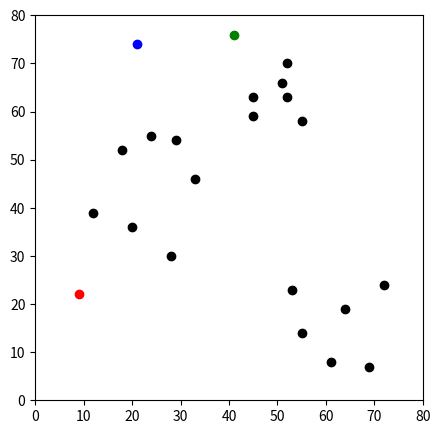
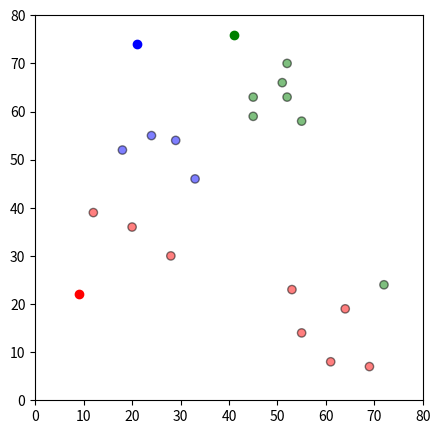
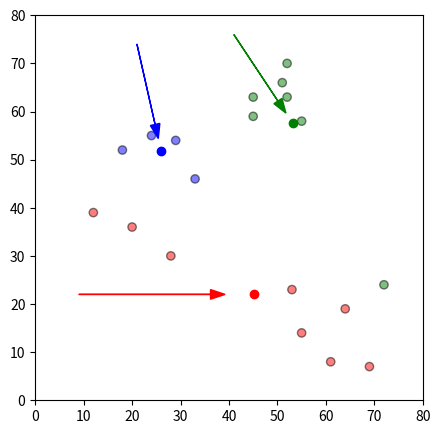
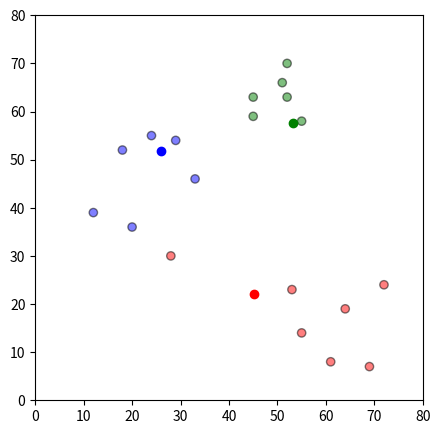
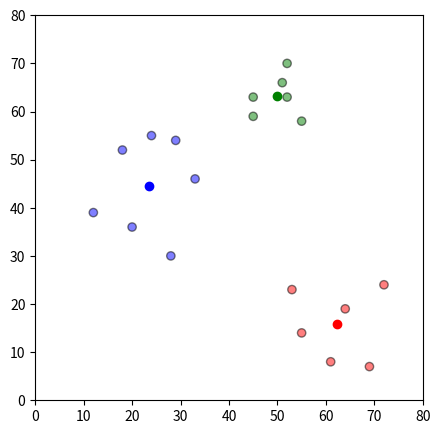

These charts were generated, in order, by the following Python code:
### Import libraries
import numpy as np
import pandas as pd
import matplotlib.pyplot as plt
#%matplotlib inline # Add this if you run the code in jupyter notebook

### Initial Stage

df = pd.DataFrame({
    'x': [12, 20, 28, 18, 29, 33, 24, 45, 45, 52, 51, 52, 55, 53, 55, 61, 64, 69, 72],
    'y': [39, 36, 30, 52, 54, 46, 55, 59, 63, 70, 66, 63, 58, 23, 14, 8, 19, 7, 24]
})

np.random.seed(300)
k = 3
centroids = {i + 1: [np.random.randint(0, 80), np.random.randint(0, 80)] for i in range(k)} # centroids[i] = [x, y]

fig = plt.figure(figsize=(5, 5))
plt.scatter(df['x'], df['y'], color='k')
colors = {1: 'b', 2: 'r', 3: 'g'}
for i in centroids.keys():
    plt.scatter(*centroids[i], color=colors[i])
plt.xlim(0, 80)
plt.ylim(0, 80)
plt.show() # To show the plot

### Assignment Stage

def assignment(df, centroids):
    for i in centroids.keys():
        # sqrt((x1 - x2)^2 - (y1 - y2)^2)
        df['distance_from_{}'.format(i)] = (
            np.sqrt(
                (df['x'] - centroids[i][0]) ** 2
                + (df['y'] - centroids[i][1]) ** 2
            )
        )
    centroid_distance_cols = ['distance_from_{}'.format(i) for i in centroids.keys()]
    df['closest'] = df.loc[:, centroid_distance_cols].idxmin(axis=1)
    df['closest'] = df['closest'].map(lambda x: int(x.lstrip('distance_from_')))
    df['color'] = df['closest'].map(lambda x: colors[x])
    return df

df = assignment(df, centroids)
print(df.head())

fig = plt.figure(figsize=(5, 5))
plt.scatter(df['x'], df['y'], color=df['color'], alpha=0.5, edgecolor='k')
for i in centroids.keys():
    plt.scatter(*centroids[i], color=colors[i])
plt.xlim(0, 80)
plt.ylim(0, 80)
plt.show()


### Update Stage

import copy

old_centroids = copy.deepcopy(centroids)

def update(k):
    for i in centroids.keys():
        centroids[i][0] = np.mean(df[df['closest'] == i]['x'])
        centroids[i][1] = np.mean(df[df['closest'] == i]['y'])
    return k

centroids = update(centroids)

fig = plt.figure(figsize=(5, 5))
ax = plt.axes()
plt.scatter(df['x'], df['y'], color=df['color'], alpha=0.5, edgecolor='k')
for i in centroids.keys():
    plt.scatter(*centroids[i], color=colors[i])
plt.xlim(0, 80)
plt.ylim(0, 80)
for i in old_centroids.keys():
    old_x = old_centroids[i][0]
    old_y = old_centroids[i][1]
    dx = (centroids[i][0] - old_centroids[i][0]) * 0.75
    dy = (centroids[i][1] - old_centroids[i][1]) * 0.75
    ax.arrow(old_x, old_y, dx, dy, head_width=2, head_length=3, fc=colors[i], ec=colors[i])
plt.show()
    

### Repeat Assigment Stage

df = assignment(df, centroids)

# Plot results
fig = plt.figure(figsize=(5, 5))
plt.scatter(df['x'], df['y'], color=df['color'], alpha=0.5, edgecolor='k')
for i in centroids.keys():
    plt.scatter(*centroids[i], color=colors[i])
plt.xlim(0, 80)
plt.ylim(0, 80)
plt.show()


### Continue until all assigned centroids no longer move

while True:
    closest_centroids = df['closest'].copy(deep=True)
    centroids = update(centroids)
    df = assignment(df, centroids)
    if closest_centroids.equals(df['closest']):
        break

fig = plt.figure(figsize=(5, 5))
plt.scatter(df['x'], df['y'], color=df['color'], alpha=0.5, edgecolor='k')
for i in centroids.keys():
    plt.scatter(*centroids[i], color=colors[i])
plt.xlim(0, 80)
plt.ylim(0, 80)
plt.show()
